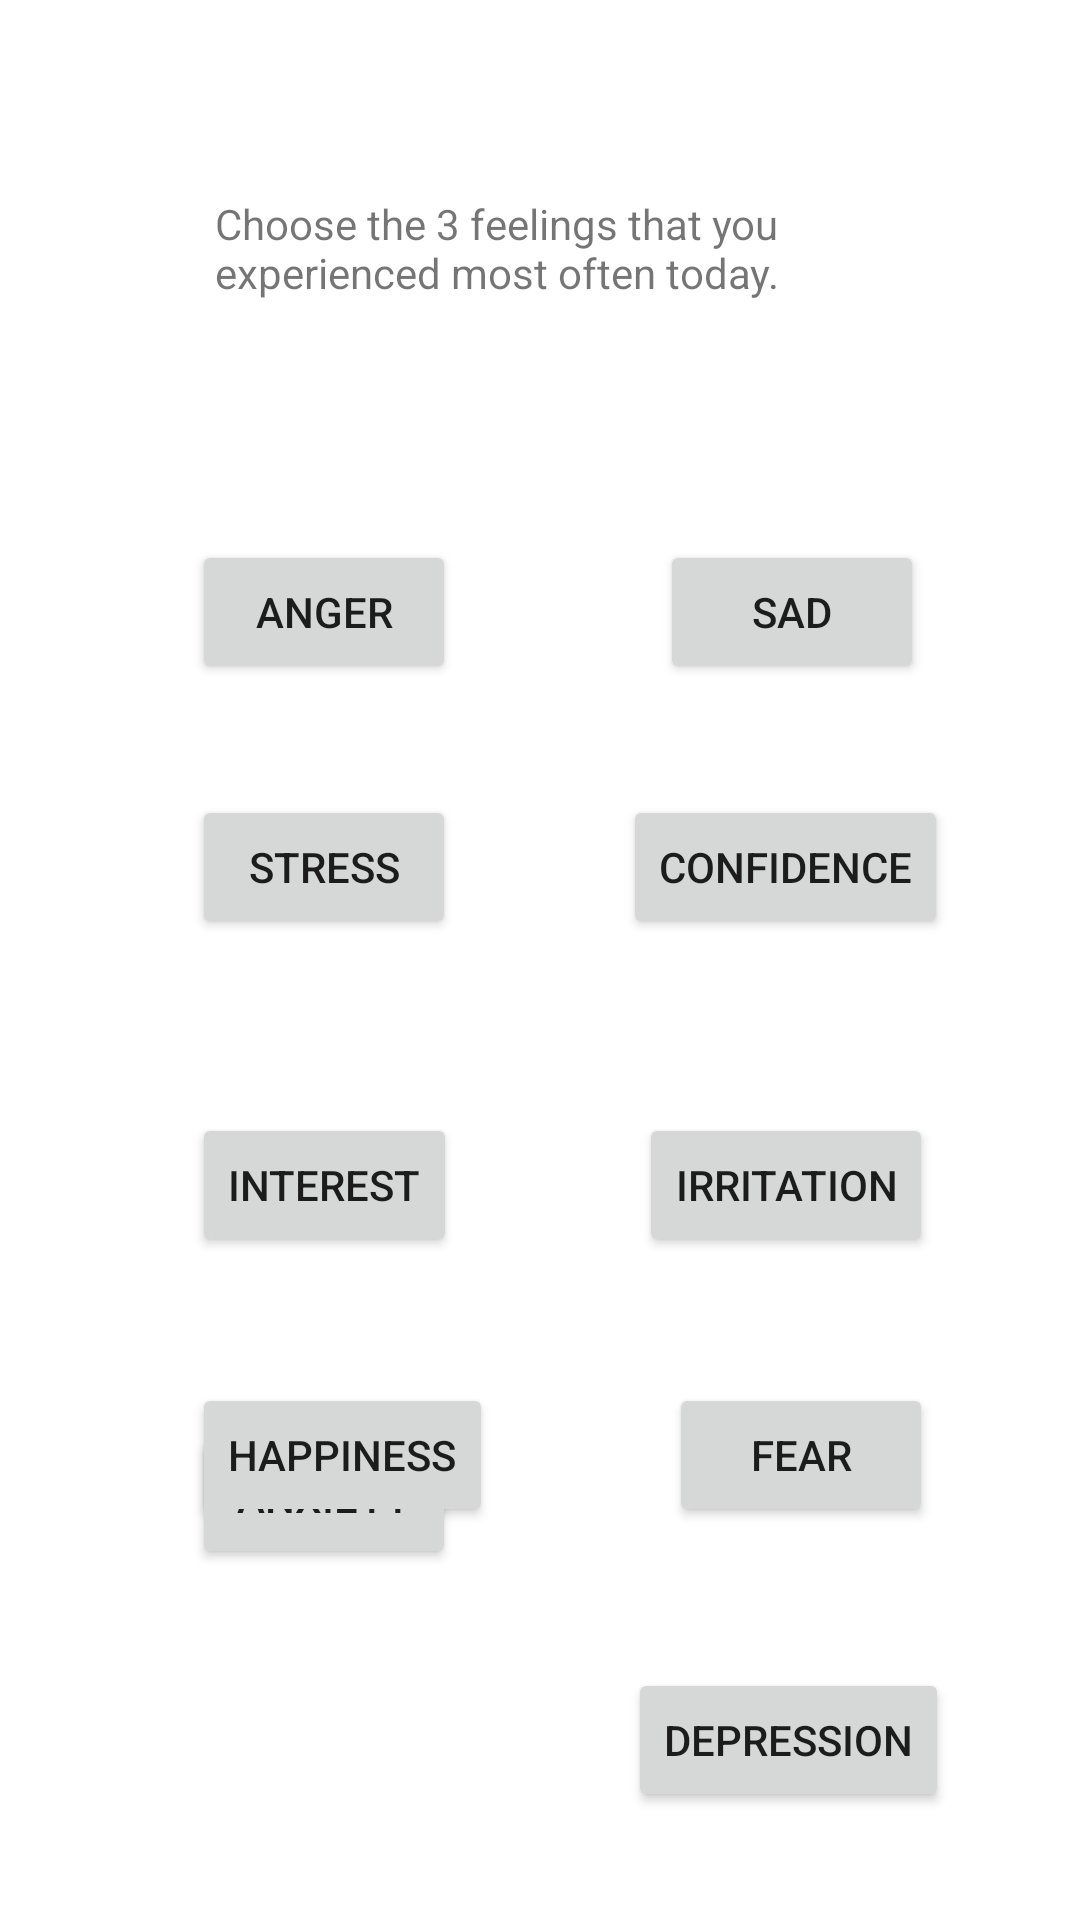

This screen was rendered from an Android layout file. Write that file and the resources it references.
<!-- AndroidManifest.xml: application theme Theme.MCD -->
<!-- res/layout/activity_questions2.xml -->
<?xml version="1.0" encoding="utf-8"?>

<androidx.constraintlayout.widget.ConstraintLayout xmlns:android="http://schemas.android.com/apk/res/android"
    xmlns:app="http://schemas.android.com/apk/res-auto"
    xmlns:tools="http://schemas.android.com/tools"
    android:layout_width="match_parent"
    android:layout_height="match_parent"
    tools:context=".questions">

    <Button
        android:id="@+id/button_activityquestions2_anxiety"
        android:layout_width="wrap_content"
        android:layout_height="wrap_content"
        android:layout_marginStart="64dp"
        android:layout_marginBottom="117dp"
        android:text="Anxiety"
        android:onClick="onClick_questionactivity"
        app:layout_constraintBottom_toBottomOf="parent"
        app:layout_constraintStart_toStartOf="parent" />

    <Button
        android:id="@+id/button_activityquestions2_happiness"
        android:layout_width="wrap_content"
        android:layout_height="wrap_content"
        android:layout_marginTop="42dp"
        android:text="Happiness"
        android:onClick="onClick_questionactivity"
        app:layout_constraintStart_toStartOf="@+id/button_activityquestions2_interest"
        app:layout_constraintTop_toBottomOf="@+id/button_activityquestions2_interest" />

    <Button
        android:id="@+id/button_activityquestions2_interest"
        android:layout_width="wrap_content"
        android:layout_height="wrap_content"
        android:layout_marginStart="64dp"
        android:layout_marginTop="58dp"
        android:text="Interest"
        android:onClick="onClick_questionactivity"
        app:layout_constraintStart_toStartOf="parent"
        app:layout_constraintTop_toBottomOf="@+id/button_activityquestions2_stress" />

    <Button
        android:id="@+id/button_activityquestions2_anger"
        android:layout_width="wrap_content"
        android:layout_height="wrap_content"
        android:layout_marginBottom="37dp"
        android:text="Anger"
        android:onClick="onClick_questionactivity"
        app:layout_constraintBottom_toTopOf="@+id/button_activityquestions2_stress"
        app:layout_constraintEnd_toEndOf="@+id/button_activityquestions2_stress" />

    <Button
        android:id="@+id/button_activityquestions2_stress"
        android:layout_width="wrap_content"
        android:layout_height="wrap_content"
        android:layout_marginStart="64dp"
        android:layout_marginTop="265dp"
        android:text="Stress"
        android:onClick="onClick_questionactivity"
        app:layout_constraintStart_toStartOf="parent"
        app:layout_constraintTop_toTopOf="parent" />

    <Button
        android:id="@+id/button_activityquestions2_depression"
        android:layout_width="wrap_content"
        android:layout_height="wrap_content"
        android:layout_marginStart="50dp"
        android:layout_marginTop="47dp"
        android:layout_marginEnd="49dp"
        android:text="Depression"
        android:onClick="onClick_questionactivity"
        app:layout_constraintEnd_toEndOf="parent"
        app:layout_constraintStart_toEndOf="@+id/button_activityquestions2_happiness"
        app:layout_constraintTop_toBottomOf="@+id/button_activityquestions2_fear" />

    <Button
        android:id="@+id/button_activityquestions2_fear"
        android:layout_width="wrap_content"
        android:layout_height="wrap_content"
        android:layout_marginTop="42dp"
        android:layout_marginEnd="49dp"
        android:text="Fear"
        android:onClick="onClick_questionactivity"
        app:layout_constraintEnd_toEndOf="parent"
        app:layout_constraintTop_toBottomOf="@+id/button_activityquestions2_irritation" />

    <Button
        android:id="@+id/button_activityquestions2_irritation"
        android:layout_width="wrap_content"
        android:layout_height="wrap_content"
        android:layout_marginEnd="49dp"
        android:text="Irritation"
        android:onClick="onClick_questionactivity"
        app:layout_constraintBottom_toBottomOf="@+id/button_activityquestions2_interest"
        app:layout_constraintEnd_toEndOf="parent"
        app:layout_constraintTop_toTopOf="@+id/button_activityquestions2_interest" />

    <Button
        android:id="@+id/button_activityquestions2_confidence"
        android:layout_width="wrap_content"
        android:layout_height="wrap_content"
        android:layout_marginStart="48dp"
        android:layout_marginEnd="49dp"
        android:text="Confidence"
        android:onClick="onClick_questionactivity"
        app:layout_constraintBottom_toBottomOf="@+id/button_activityquestions2_stress"
        app:layout_constraintEnd_toEndOf="parent"
        app:layout_constraintStart_toEndOf="@+id/button_activityquestions2_happiness"
        app:layout_constraintTop_toTopOf="@+id/button_activityquestions2_stress" />

    <Button
        android:id="@+id/button_activityquestions2_sad"
        android:layout_width="wrap_content"
        android:layout_height="wrap_content"
        android:layout_marginEnd="52dp"
        android:layout_marginBottom="37dp"
        android:text="Sad"
        android:onClick="onClick_questionactivity"
        app:layout_constraintBottom_toTopOf="@+id/button_activityquestions2_confidence"
        app:layout_constraintEnd_toEndOf="parent" />

    <TextView
        android:id="@+id/textView_question2activity_question"
        android:layout_width="217dp"
        android:layout_height="46dp"
        android:layout_marginTop="65dp"
        android:layout_marginBottom="69dp"
        android:text="Choose the 3 feelings that you experienced most often today."
        app:layout_constraintBottom_toTopOf="@+id/button_activityquestions2_sad"
        app:layout_constraintEnd_toEndOf="parent"
        app:layout_constraintStart_toStartOf="parent"
        app:layout_constraintTop_toTopOf="parent" />
</androidx.constraintlayout.widget.ConstraintLayout>
<!-- resources referenced by this layout -->
<resources>
  <style name="Theme.MCD" parent="Theme.MaterialComponents.DayNight.DarkActionBar">
          
          <item name="android:forceDarkAllowed">false</item>
          <item name="colorPrimary">@color/purple_500</item>
          <item name="colorPrimaryVariant">@color/purple_700</item>
          <item name="colorOnPrimary">@color/white</item>
          
          <item name="colorSecondary">@color/teal_200</item>
          <item name="colorSecondaryVariant">@color/teal_700</item>
          <item name="colorOnSecondary">@color/black</item>
          
          <item name="android:statusBarColor" tools:targetApi="l">?attr/colorPrimaryVariant</item>
          
      </style>
  <!-- not gathered from this repository: default colours our renderer supplied (Android Studio template values) -->
  <color name="purple_500">#FF6200EE</color>
  <color name="purple_700">#FF3700B3</color>
  <color name="teal_200">#FF03DAC5</color>
  <color name="teal_700">#FF018786</color>
  <color name="black">#FF000000</color>
  <color name="white">#FFFFFFFF</color>
</resources>
